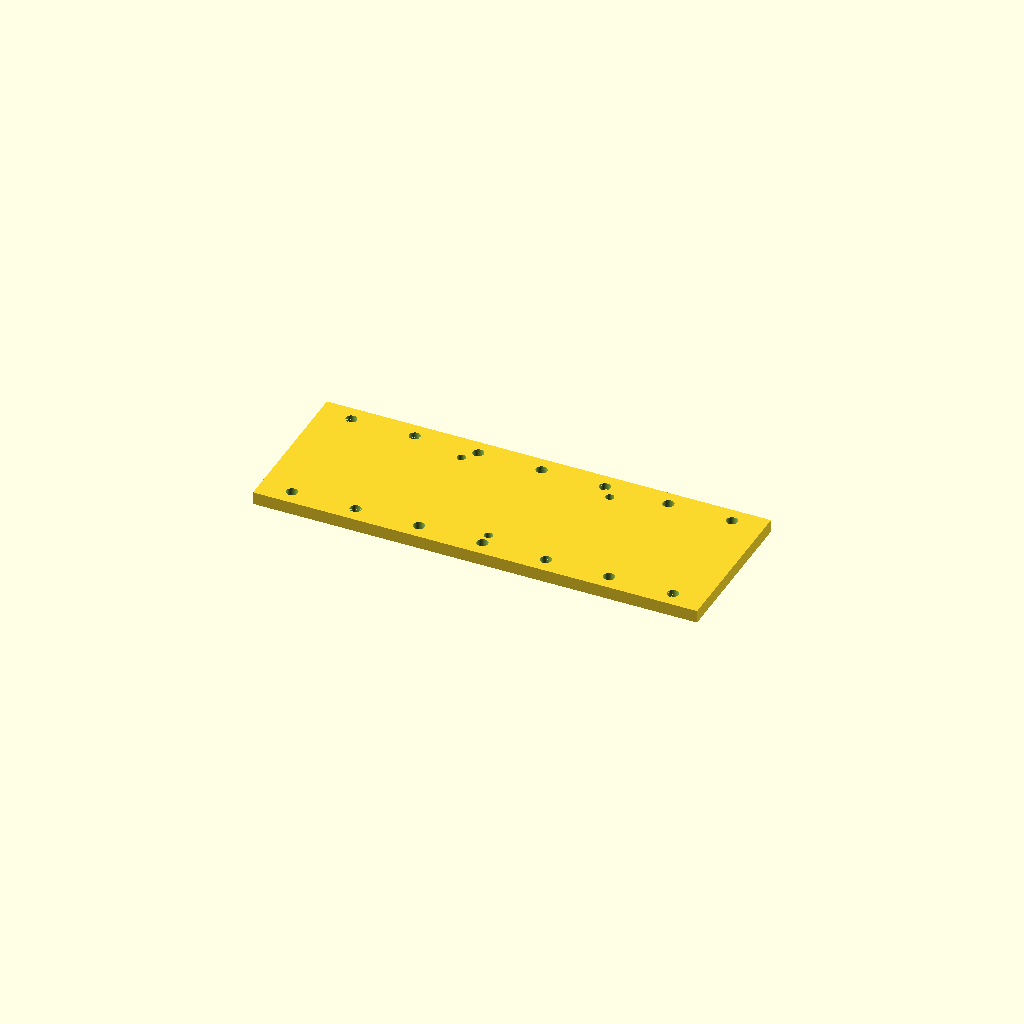
Cell 1: rendered with the file's own defaults.
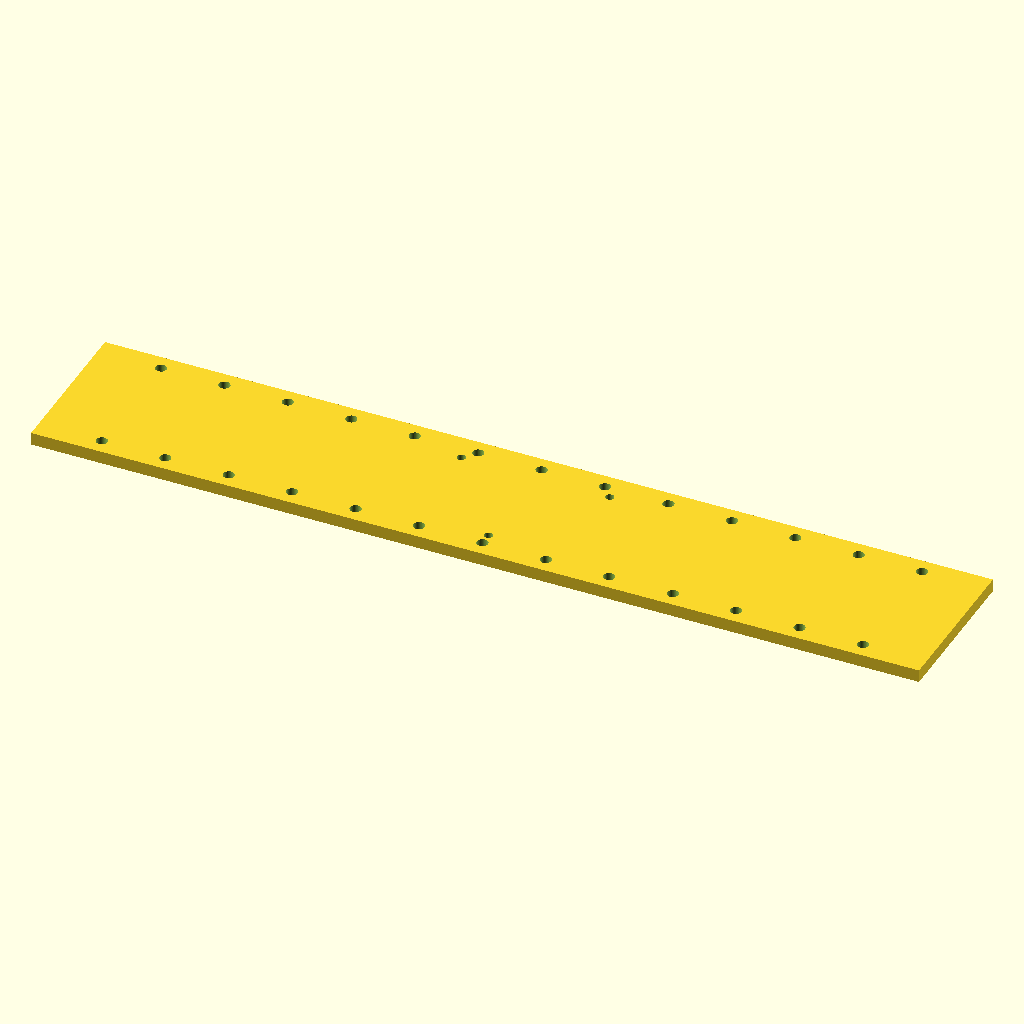
Cell 2 — bar_x set to 280, the other parameters unchanged.
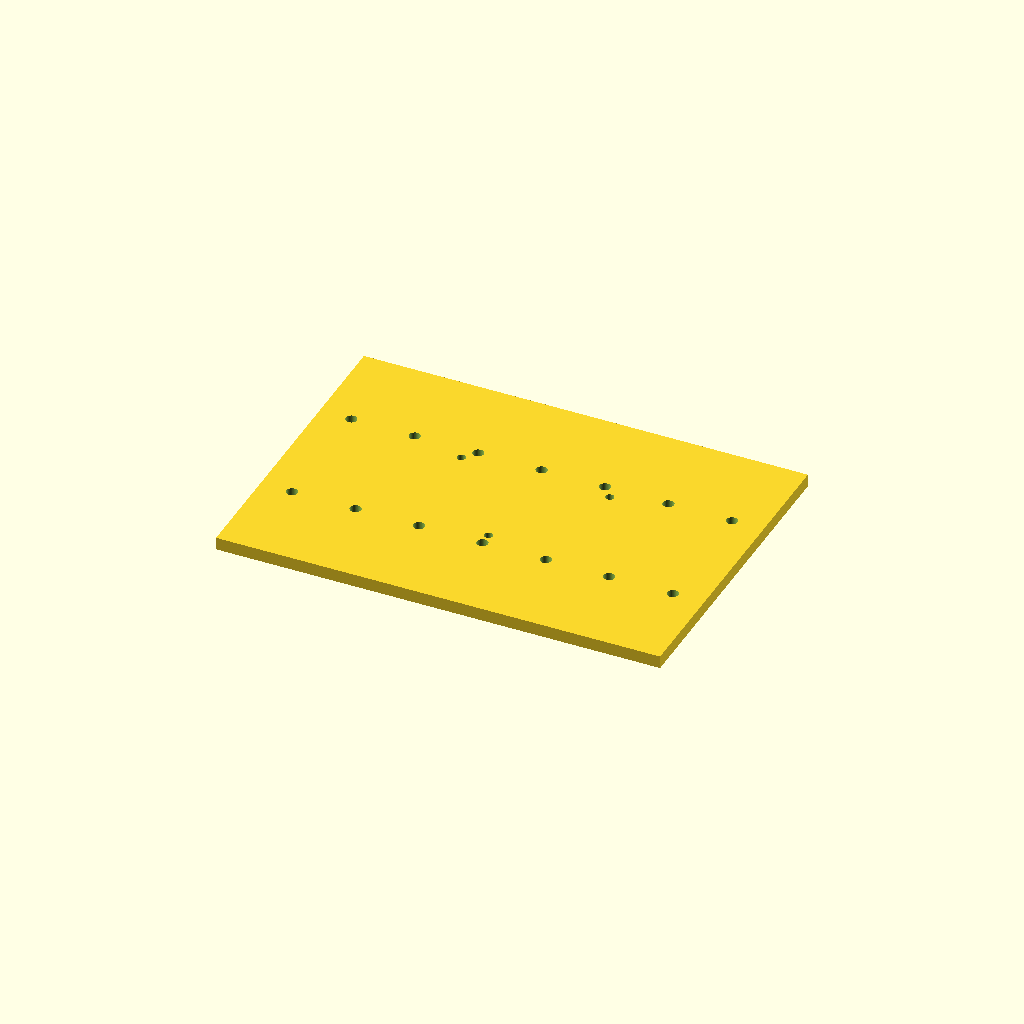
Cell 3: the same model with bar_y = 100.
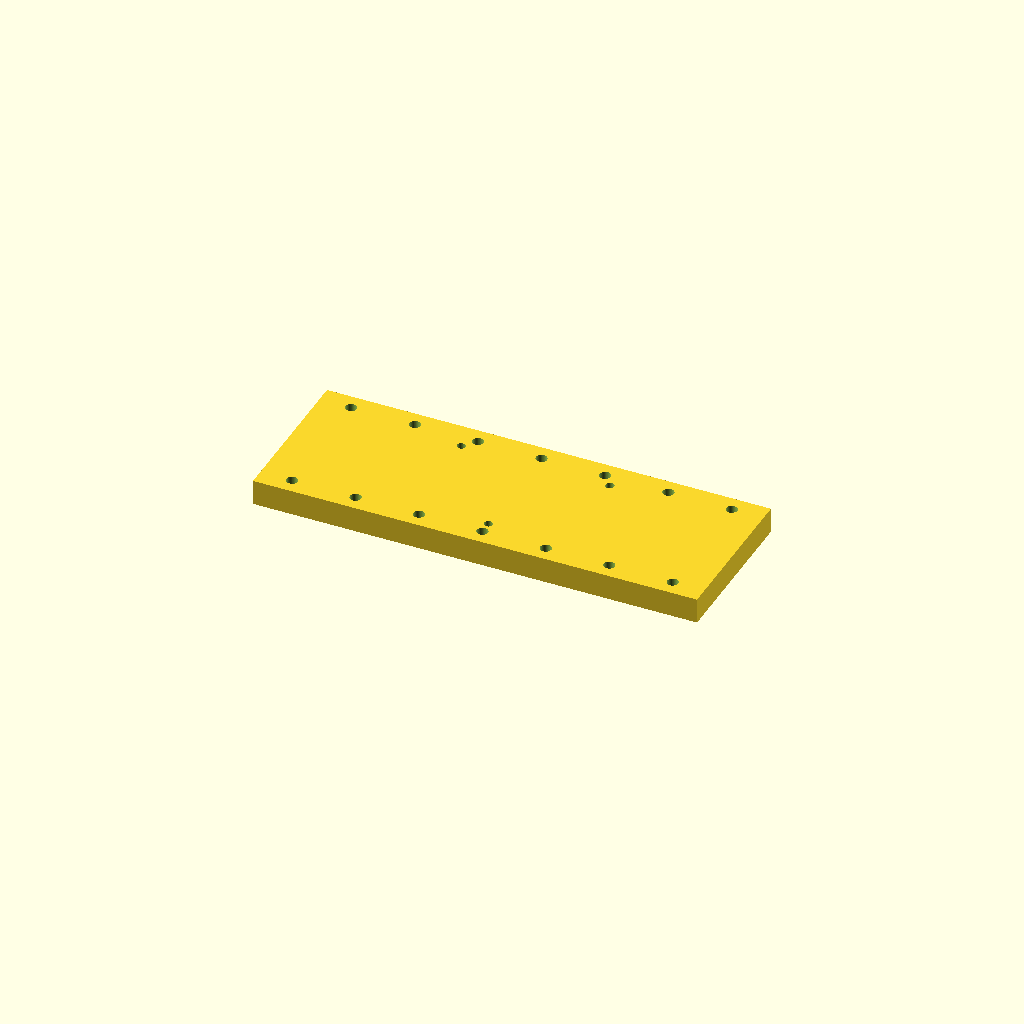
Cell 4: the same model with bar_t = 8.
All cells are drawn from one camera (rotation 55°, 0°, 25°, orthographic, colour scheme Cornfield), so only the parameter changes between them.
Source of the model, lekiwi_description/print/lidar_bridge.scad:
// Pont support LIDAR LD06 qui ENJAMBE la Raspberry Pi - cotes en mm
// Barre portee par 4 entretoises ; pieds espaces de 7 trous (pas 20 mm = 120 mm)
// pour s'appuyer au-dela de l'emprise du Pi. LIDAR au centre.
// Ouvre dans OpenSCAD -> F6 -> File > Export as STL.

/* [Barre] */
bar_x = 140;   // longueur (pieds a +-60 -> 7 trous, + marge)
bar_y = 50;    // largeur (>= footprint LD06 46.29)
bar_t = 4;     // epaisseur (barre longue -> plus epais = rigide)

/* [Fixation LD06 - datasheet] */
lid_hx     = 46.80;  // entraxe trous X
lid_hy     = 31.92;  // entraxe trous Y
lid_hole_d = 2.7;    // Ø percage (vis M2.5 ; LIDAR = Ø2.5)

/* [Trous de fixation - deux rangees de part et d'autre] */
grid_pitch = 20;   // pas en X (comme la base LeKiwi)
grid_d     = 3.5;  // Ø des trous (M3 passant / standard Open Base)
row_y      = 20;   // ecart des deux rangees par rapport au centre (de part et d'autre)
grid_margin = 6;   // marge mini bord<->centre trou en X

$fn = 64;
eps = 0.01;

// 3 trous du LD06 (centre) -- VERIFIE l'agencement sur ton datasheet
lid_holes = [[-lid_hx/2,  lid_hy/2],
             [ lid_hx/2,  lid_hy/2],
             [ 0,        -lid_hy/2]];

// nombre de trous de part et d'autre du centre (en X), pas grid_pitch
nx = floor((bar_x/2 - grid_margin) / grid_pitch);

difference() {
    linear_extrude(bar_t) square([bar_x, bar_y], center = true);
    // trous LIDAR au centre (motif LD06)
    for (h = lid_holes)
        translate([h[0], h[1], -eps]) cylinder(d = lid_hole_d, h = bar_t + 2*eps);
    // deux rangees de fixation (de part et d'autre), 7 trous chacune au pas grid_pitch
    for (i = [-nx : nx], sy = [-1, 1])
        translate([i*grid_pitch, sy*row_y, -eps])
            cylinder(d = grid_d, h = bar_t + 2*eps);
}
Customizer parameters (derived from the source; name, type, default, range or options):
bar_x: number, default 140
bar_y: number, default 50
bar_t: number, default 4
lid_hx: number, default 46.8
lid_hy: number, default 31.92
lid_hole_d: number, default 2.7
grid_pitch: number, default 20
grid_d: number, default 3.5
row_y: number, default 20
grid_margin: number, default 6
eps: number, default 0.01
